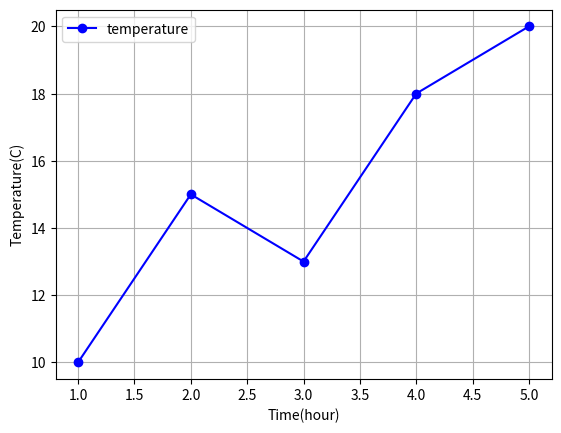

The script that saved this image:
import matplotlib.pyplot as plt


x = [1, 2, 3, 4, 5]
y = [10, 15, 13, 18, 20]

plt.plot(x, y, marker = 'o', linestyle = '-', color = 'b', label = 'temperature')
plt.xlabel('Time(hour)')
plt.ylabel('Temperature(C)')
plt.legend()
plt.grid(True)
plt.savefig('./저장.png')
plt.show()










